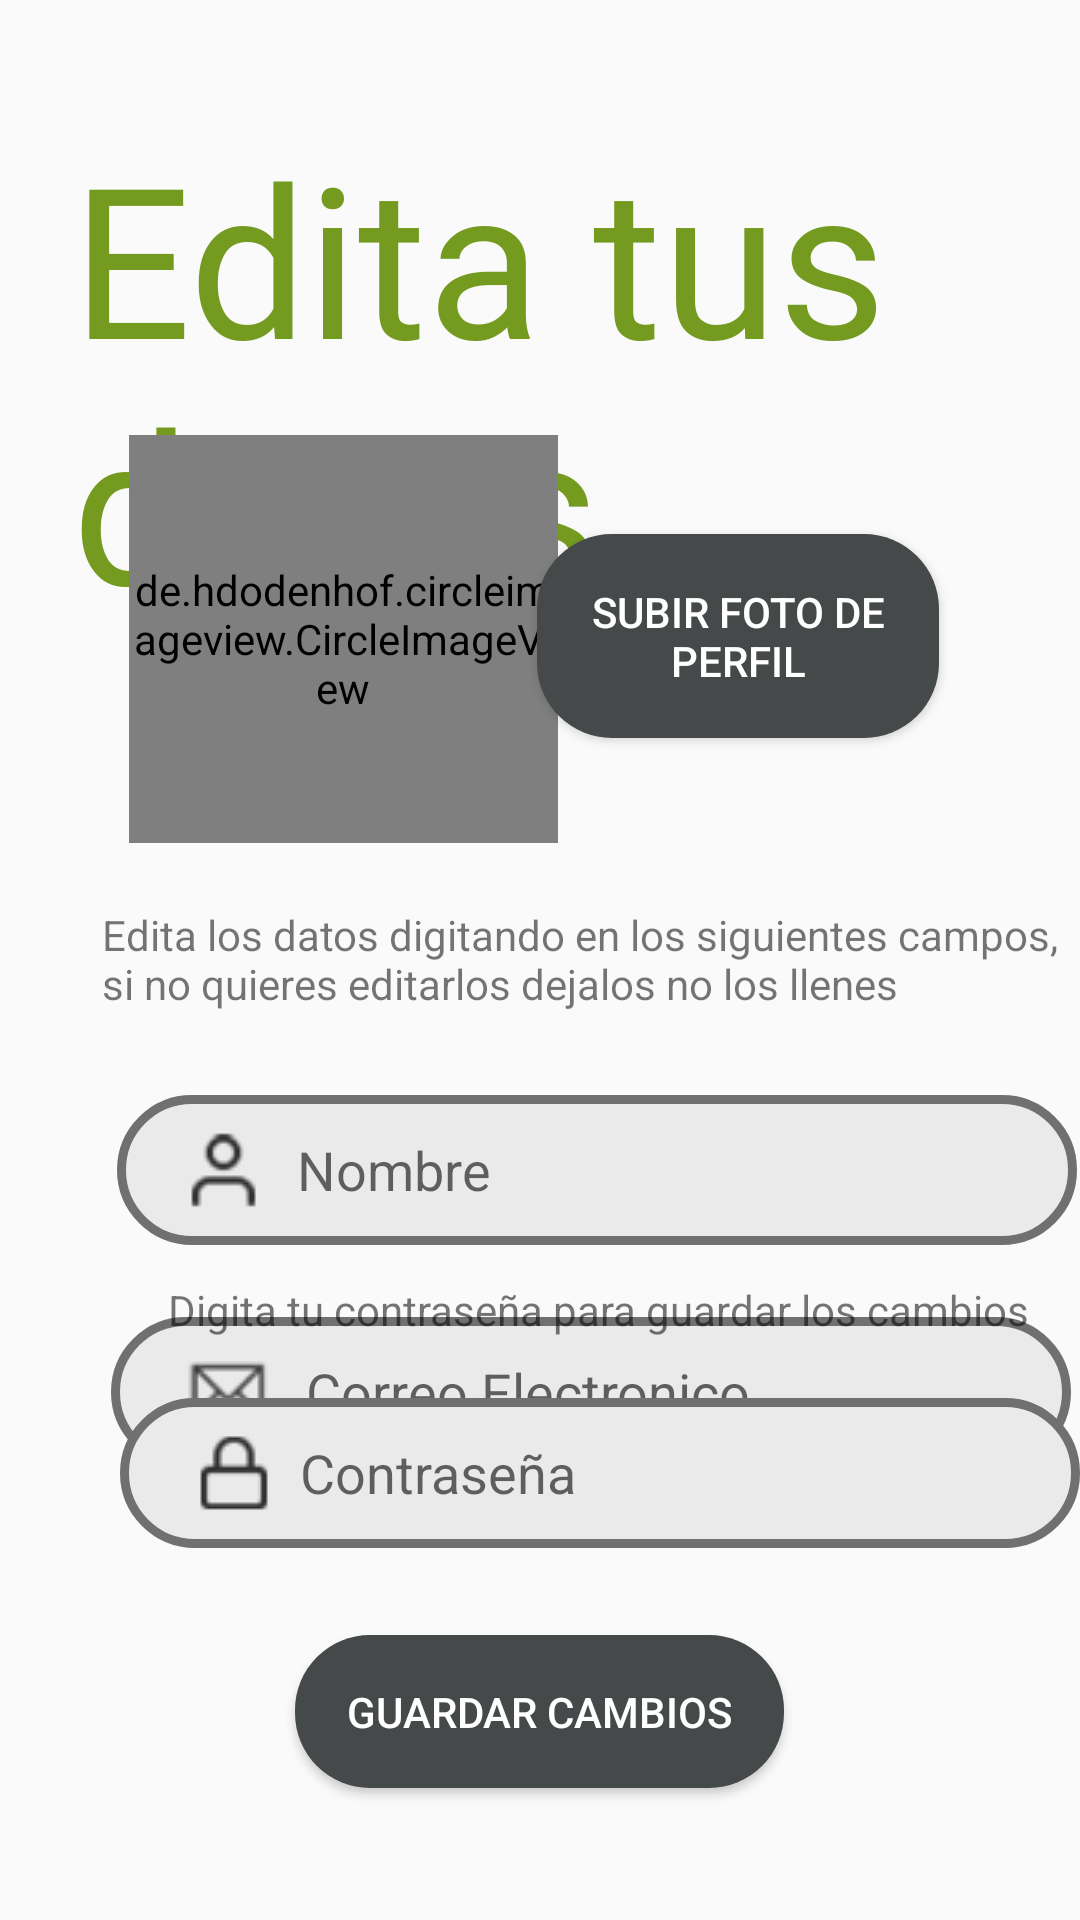

Android layout source for this screen:
<!-- AndroidManifest.xml: application theme Theme.AppCompat.Light.NoActionBar -->
<!-- res/layout/activity_edit_user.xml -->
<?xml version="1.0" encoding="utf-8"?>
<RelativeLayout xmlns:android="http://schemas.android.com/apk/res/android"
    xmlns:app="http://schemas.android.com/apk/res-auto"
    xmlns:tools="http://schemas.android.com/tools"
    android:layout_width="match_parent"
    android:layout_height="match_parent"
    tools:context=".EditUserActivity">

    <EditText
        android:id="@+id/change_user"
        android:layout_width="320dp"
        android:layout_height="50dp"
        android:layout_alignParentStart="true"
        android:layout_alignParentTop="true"
        android:layout_centerHorizontal="true"
        android:layout_marginStart="39dp"
        android:layout_marginTop="365dp"
        android:background="@drawable/input_design"
        android:drawableLeft="@drawable/user"
        android:ems="10"
        android:hint="Nombre"
        android:inputType="text"
        android:paddingLeft="20dp" />

    <TextView
        android:id="@+id/textView14"
        android:layout_width="wrap_content"
        android:layout_height="wrap_content"
        android:layout_alignParentStart="true"
        android:layout_alignParentTop="true"
        android:layout_marginStart="24dp"
        android:layout_marginTop="39dp"
        android:fontFamily="@font/natural"
        android:text="Edita tus datos "
        android:textColor="#749B1F"
        android:textSize="70sp" />

    <Button
        android:id="@+id/foto"
        android:layout_width="134dp"
        android:layout_height="68dp"
        android:layout_alignParentTop="true"
        android:layout_alignParentEnd="true"
        android:layout_marginTop="178dp"
        android:layout_marginEnd="47dp"
        android:background="@drawable/round_btn"
        android:text="Subir Foto de perfil"
        android:textColor="#FFFFFF" />

    <EditText
        android:id="@+id/change_email"
        android:layout_width="320dp"
        android:layout_height="50dp"
        android:layout_alignParentStart="true"
        android:layout_alignParentTop="true"
        android:layout_centerHorizontal="true"
        android:layout_marginStart="37dp"
        android:layout_marginTop="439dp"
        android:background="@drawable/input_design"
        android:drawableLeft="@drawable/email"
        android:ems="10"
        android:hint="Correo Electronico"
        android:inputType="textEmailAddress"
        android:paddingLeft="25dp" />

    <de.hdodenhof.circleimageview.CircleImageView
        android:id="@+id/profile_image"
        android:layout_width="143dp"
        android:layout_height="136dp"
        android:layout_alignParentStart="true"
        android:layout_alignParentTop="true"
        android:layout_marginStart="43dp"
        android:layout_marginTop="145dp"
        android:src="@drawable/profile"
        app:civ_border_color="#464949"
        app:civ_border_width="2dp" />

    <EditText
        android:id="@+id/Password"
        android:layout_width="320dp"
        android:layout_height="50dp"
        android:layout_alignParentStart="true"
        android:layout_alignParentBottom="true"
        android:layout_centerHorizontal="true"
        android:layout_marginStart="40dp"
        android:layout_marginBottom="124dp"
        android:background="@drawable/input_design"
        android:drawableLeft="@drawable/contra"
        android:ems="10"
        android:hint="Contraseña"
        android:inputType="textPassword"
        android:paddingLeft="20dp" />

    <TextView
        android:id="@+id/textView15"
        android:layout_width="wrap_content"
        android:layout_height="wrap_content"
        android:layout_alignParentStart="true"
        android:layout_alignParentBottom="true"
        android:layout_centerHorizontal="true"
        android:layout_marginStart="56dp"
        android:layout_marginBottom="194dp"
        android:text="Digita tu contraseña para guardar los cambios" />

    <TextView
        android:id="@+id/textView16"
        android:layout_width="336dp"
        android:layout_height="wrap_content"
        android:layout_alignParentStart="true"
        android:layout_alignParentTop="true"
        android:layout_centerInParent="true"
        android:layout_marginStart="34dp"
        android:layout_marginTop="302dp"
        android:text="Edita los datos digitando en los siguientes campos, si no quieres editarlos dejalos no los llenes " />

    <Button
        android:id="@+id/Guardar"
        android:layout_width="163dp"
        android:layout_height="51dp"
        android:layout_alignParentBottom="true"
        android:layout_centerHorizontal="true"
        android:layout_marginBottom="44dp"
        android:background="@drawable/round_btn"
        android:text="GUARDAR CAMBIOS"
        android:textColor="#ffffff" />

</RelativeLayout>
<!-- resources referenced by this layout -->
<resources>
  <!-- drawable contra: png bitmap (drawable, 2558 bytes) -->
  <!-- drawable email: png bitmap (drawable, 2537 bytes) -->
  <!-- drawable input_design (drawable) -->
  <?xml version="1.0" encoding="utf-8"?>
  <shape xmlns:android="http://schemas.android.com/apk/res/android">
      <stroke
          android:color="#707070"
          android:width="3dp"
          />
  
      <corners
          android:radius="30dp"
          />
      <solid
          android:color="#EAEAEA"
          />
  </shape>
  <!-- drawable round_btn (drawable) -->
  <?xml version="1.0" encoding="utf-8"?>
  <shape xmlns:android="http://schemas.android.com/apk/res/android">
      <solid android:color="#464949"/>
          <corners
              android:topRightRadius="25dp"
              android:topLeftRadius="25dp"
              android:bottomLeftRadius="25dp"
              android:bottomRightRadius="25dp"
          />
  </shape>
  <!-- drawable user: png bitmap (drawable, 2656 bytes) -->
</resources>
